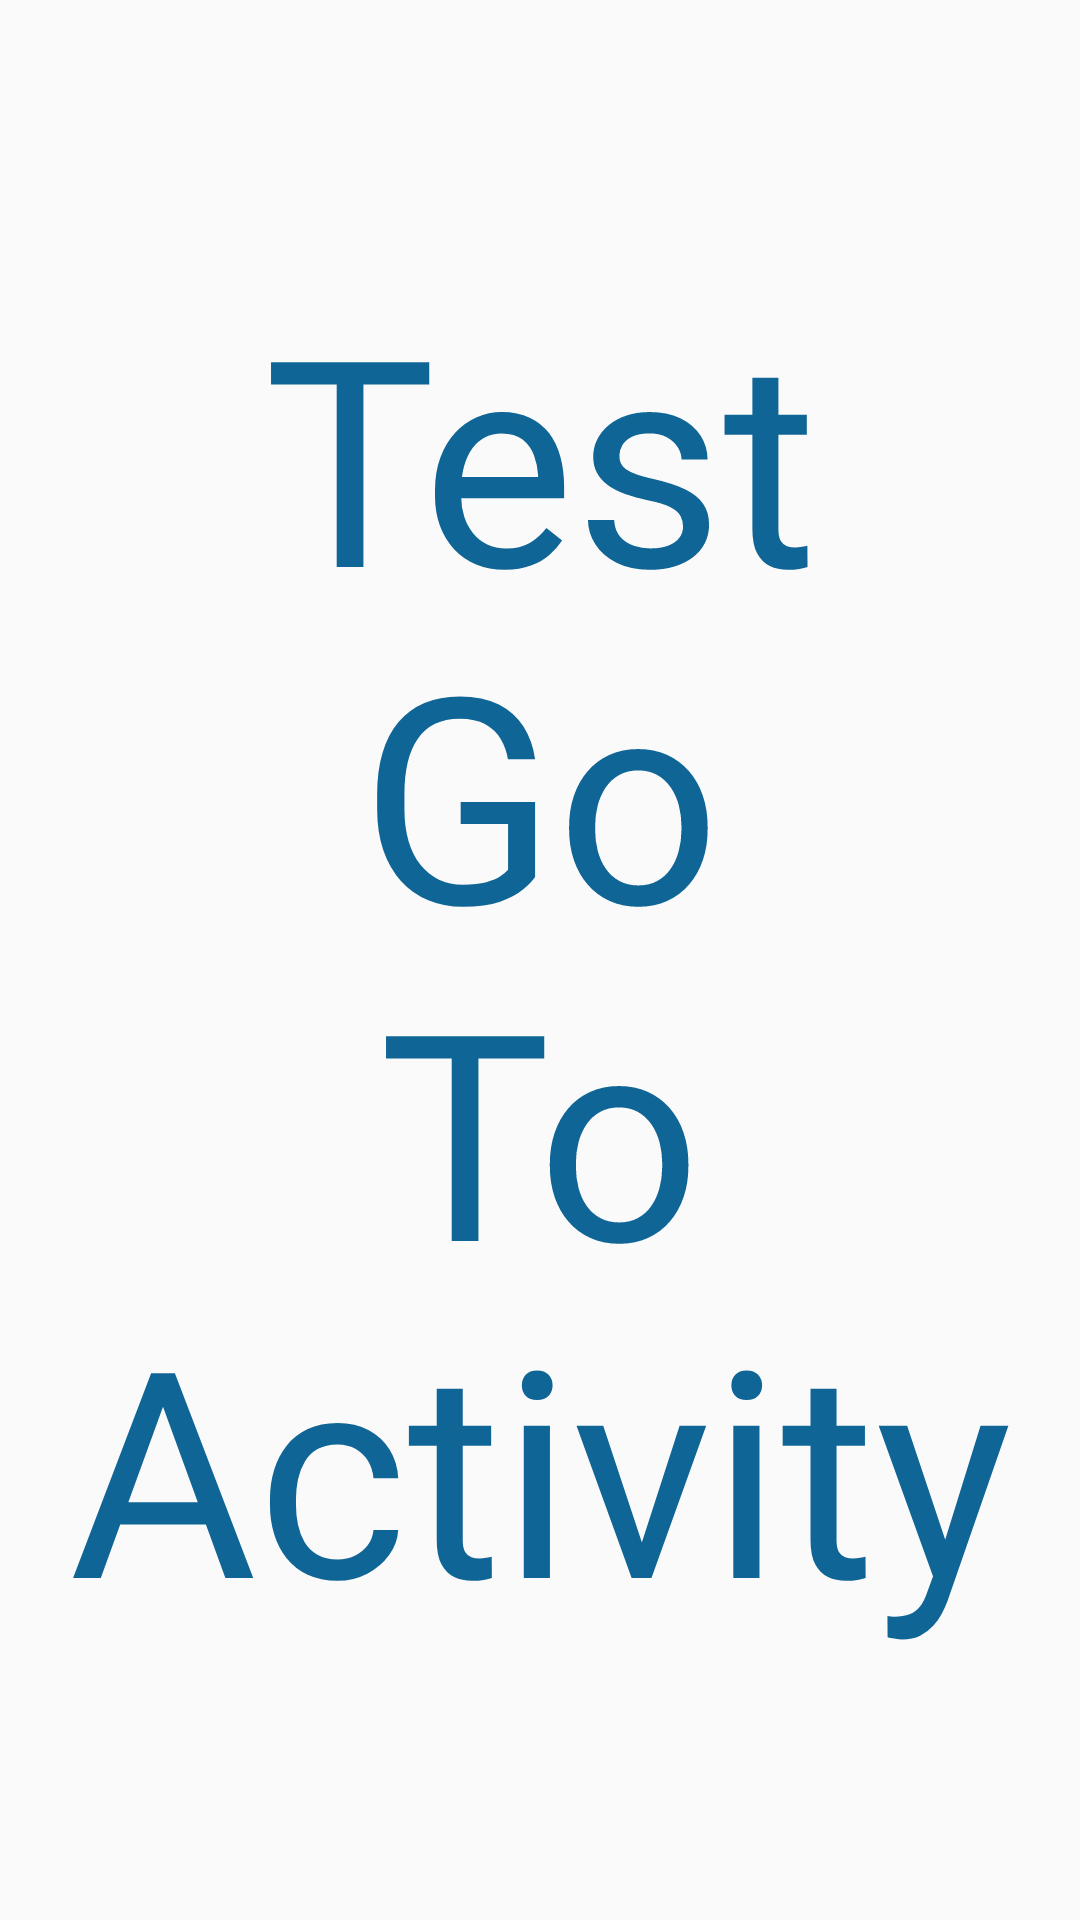

Here is an Android app screen rendered from its layout file. Give the layout XML and the strings, colors and styles it references.
<!-- AndroidManifest.xml: application theme AppTheme -->
<!-- res/layout/activity_test_go_to.xml -->
<?xml version="1.0" encoding="utf-8"?>
<LinearLayout xmlns:android="http://schemas.android.com/apk/res/android"
    android:layout_width="match_parent"
    android:layout_height="match_parent"
    android:orientation="vertical">

    <TextView
        android:layout_width="match_parent"
        android:layout_height="match_parent"
        android:gravity="center"
        android:text="@string/test_go_to_activity"
        android:textColor="@color/colorAccent"
        android:textSize="96sp" />
</LinearLayout>
<!-- resources referenced by this layout -->
<resources>
  <color name="colorAccent">#0F6595</color>
  <string name="test_go_to_activity">Test\nGo\nTo\nActivity</string>
  <style name="AppTheme" parent="Theme.AppCompat.Light.DarkActionBar">
          
          <item name="colorPrimary">@color/colorPrimary</item>
          <item name="colorPrimaryDark">@color/colorPrimaryDark</item>
          <item name="colorAccent">@color/colorAccent</item>
      </style>
  <color name="colorPrimary">#C8000C</color>
  <color name="colorPrimaryDark">#C8000C</color>
</resources>
